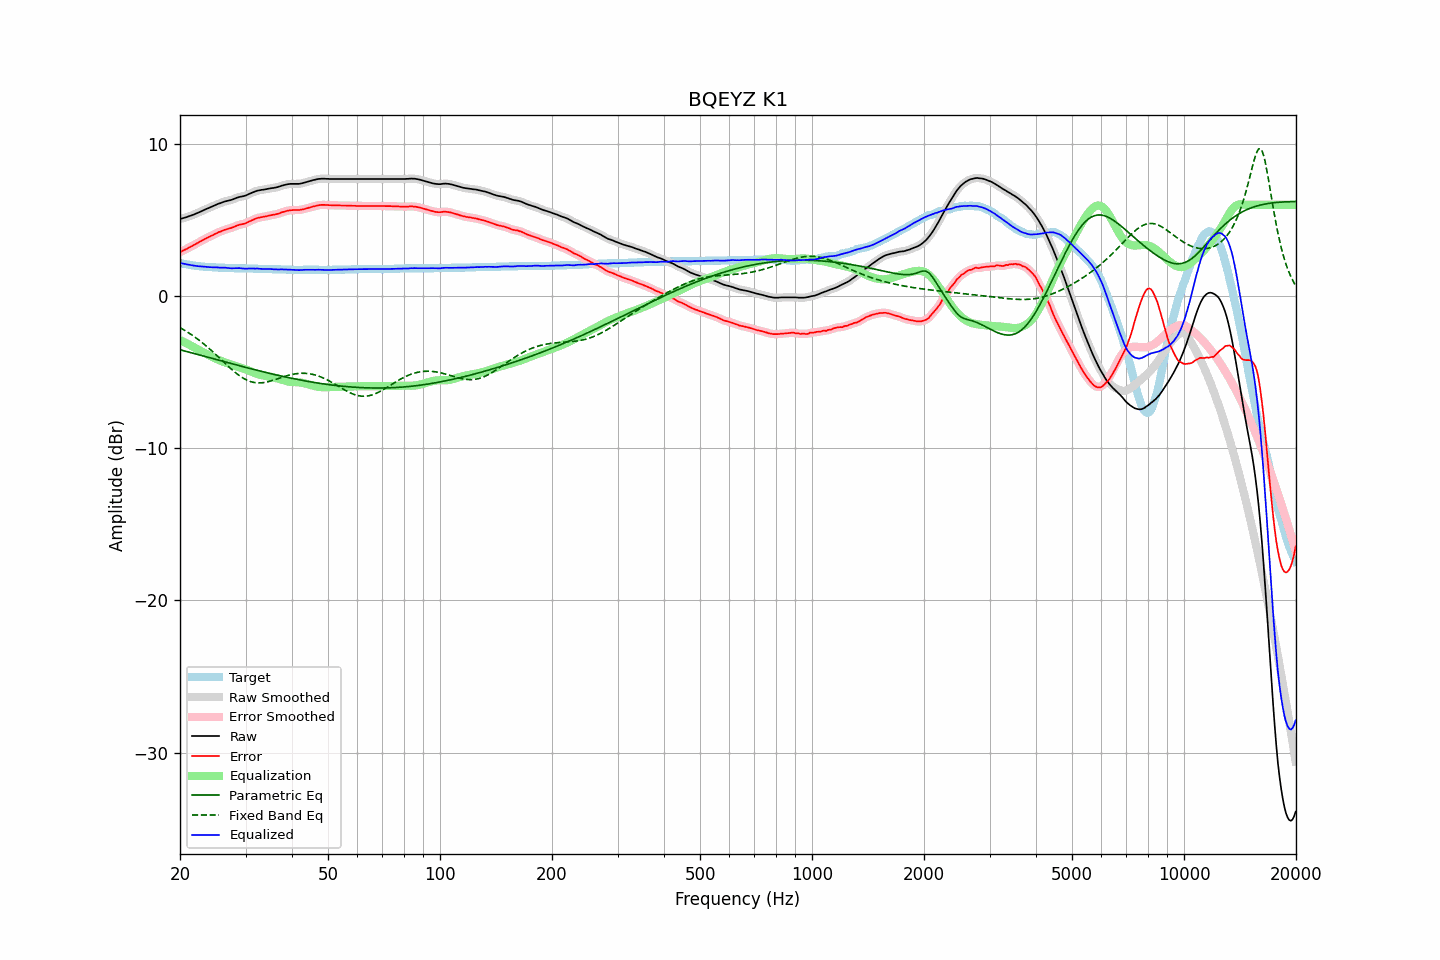

The file beside this chart, header and first rows:
frequency, raw, error, smoothed, error_smoothed, equalization, parametric_eq, fixed_band_eq, equalized_raw, equalized_smoothed, target
20.00, 5.07, 2.88, 5.07, 2.89, -2.89, -3.53, -2.07, 2.18, 2.18, 2.18
20.20, 5.10, 2.94, 5.10, 2.94, -2.94, -3.55, -2.13, 2.16, 2.16, 2.15
20.40, 5.13, 2.99, 5.12, 2.99, -2.99, -3.58, -2.19, 2.13, 2.13, 2.13
20.61, 5.16, 3.04, 5.16, 3.04, -3.05, -3.61, -2.26, 2.11, 2.11, 2.11
20.81, 5.19, 3.10, 5.19, 3.10, -3.10, -3.64, -2.32, 2.09, 2.09, 2.09
21.02, 5.23, 3.15, 5.23, 3.15, -3.15, -3.66, -2.39, 2.07, 2.07, 2.07
21.23, 5.27, 3.21, 5.26, 3.21, -3.21, -3.69, -2.45, 2.06, 2.05, 2.05
21.44, 5.30, 3.27, 5.30, 3.27, -3.27, -3.72, -2.52, 2.03, 2.03, 2.03
21.66, 5.34, 3.32, 5.34, 3.32, -3.32, -3.75, -2.60, 2.01, 2.02, 2.01
21.87, 5.38, 3.38, 5.38, 3.38, -3.38, -3.78, -2.67, 2.00, 2.00, 2.00
22.09, 5.43, 3.44, 5.42, 3.44, -3.44, -3.81, -2.75, 1.99, 1.98, 1.98
22.31, 5.47, 3.50, 5.47, 3.50, -3.50, -3.83, -2.83, 1.97, 1.97, 1.97
22.54, 5.52, 3.55, 5.52, 3.56, -3.56, -3.86, -2.91, 1.96, 1.96, 1.96
22.76, 5.57, 3.61, 5.57, 3.61, -3.62, -3.89, -2.99, 1.95, 1.95, 1.95
22.99, 5.62, 3.67, 5.62, 3.68, -3.67, -3.92, -3.07, 1.94, 1.94, 1.94
23.22, 5.67, 3.73, 5.67, 3.74, -3.73, -3.95, -3.16, 1.94, 1.94, 1.93
23.45, 5.72, 3.79, 5.71, 3.79, -3.78, -3.98, -3.25, 1.93, 1.93, 1.92
23.69, 5.76, 3.84, 5.76, 3.84, -3.84, -4.01, -3.34, 1.92, 1.92, 1.91
23.92, 5.80, 3.89, 5.80, 3.89, -3.89, -4.04, -3.43, 1.91, 1.91, 1.91
24.16, 5.85, 3.94, 5.84, 3.94, -3.94, -4.06, -3.52, 1.90, 1.90, 1.90
24.40, 5.89, 3.99, 5.89, 3.99, -4.00, -4.09, -3.62, 1.89, 1.89, 1.90
24.65, 5.94, 4.04, 5.94, 4.04, -4.05, -4.12, -3.71, 1.89, 1.89, 1.89
24.89, 5.99, 4.10, 5.98, 4.10, -4.10, -4.15, -3.81, 1.89, 1.89, 1.89
25.14, 6.03, 4.15, 6.03, 4.15, -4.15, -4.18, -3.91, 1.88, 1.89, 1.88
25.39, 6.08, 4.20, 6.07, 4.20, -4.19, -4.21, -4.01, 1.88, 1.88, 1.87
25.65, 6.11, 4.23, 6.11, 4.24, -4.24, -4.24, -4.11, 1.87, 1.87, 1.87
25.91, 6.15, 4.28, 6.15, 4.28, -4.28, -4.27, -4.21, 1.87, 1.87, 1.86
26.16, 6.19, 4.33, 6.19, 4.32, -4.32, -4.29, -4.31, 1.87, 1.87, 1.86
26.43, 6.23, 4.36, 6.22, 4.36, -4.36, -4.32, -4.41, 1.87, 1.87, 1.86
26.69, 6.25, 4.39, 6.25, 4.39, -4.39, -4.35, -4.51, 1.86, 1.86, 1.85
26.96, 6.28, 4.42, 6.27, 4.42, -4.43, -4.38, -4.61, 1.85, 1.85, 1.85
27.23, 6.30, 4.45, 6.30, 4.45, -4.46, -4.41, -4.71, 1.83, 1.84, 1.84
27.50, 6.33, 4.48, 6.33, 4.49, -4.50, -4.44, -4.80, 1.83, 1.83, 1.84
27.77, 6.37, 4.53, 6.37, 4.53, -4.54, -4.47, -4.89, 1.83, 1.83, 1.84
28.05, 6.41, 4.57, 6.41, 4.57, -4.57, -4.49, -4.98, 1.84, 1.84, 1.83
28.33, 6.45, 4.61, 6.45, 4.62, -4.61, -4.52, -5.07, 1.84, 1.84, 1.83
28.62, 6.49, 4.65, 6.48, 4.66, -4.64, -4.55, -5.15, 1.85, 1.84, 1.83
28.90, 6.52, 4.69, 6.51, 4.69, -4.67, -4.58, -5.23, 1.84, 1.84, 1.82
29.19, 6.54, 4.71, 6.54, 4.71, -4.71, -4.61, -5.30, 1.83, 1.83, 1.82
29.48, 6.56, 4.73, 6.56, 4.74, -4.74, -4.63, -5.37, 1.81, 1.82, 1.82
29.78, 6.59, 4.76, 6.59, 4.76, -4.78, -4.66, -5.43, 1.81, 1.81, 1.82
30.08, 6.62, 4.79, 6.62, 4.80, -4.82, -4.69, -5.49, 1.80, 1.81, 1.82
30.38, 6.67, 4.85, 6.67, 4.85, -4.86, -4.72, -5.54, 1.81, 1.81, 1.81
30.68, 6.72, 4.90, 6.71, 4.90, -4.90, -4.74, -5.58, 1.82, 1.81, 1.81
30.99, 6.76, 4.94, 6.76, 4.95, -4.95, -4.77, -5.62, 1.81, 1.81, 1.81
31.30, 6.81, 4.99, 6.80, 4.99, -4.99, -4.80, -5.65, 1.81, 1.81, 1.81
31.61, 6.85, 5.04, 6.85, 5.04, -5.04, -4.83, -5.67, 1.81, 1.81, 1.80
31.93, 6.89, 5.08, 6.89, 5.09, -5.08, -4.85, -5.69, 1.81, 1.81, 1.80
32.24, 6.93, 5.12, 6.92, 5.12, -5.11, -4.88, -5.70, 1.81, 1.81, 1.80
32.57, 6.95, 5.15, 6.95, 5.15, -5.15, -4.91, -5.70, 1.80, 1.80, 1.79
32.89, 6.97, 5.17, 6.97, 5.18, -5.17, -4.93, -5.70, 1.79, 1.80, 1.79
33.22, 6.99, 5.19, 6.98, 5.20, -5.20, -4.96, -5.70, 1.79, 1.79, 1.79
33.55, 7.00, 5.21, 7.00, 5.21, -5.22, -4.98, -5.68, 1.78, 1.78, 1.78
33.89, 7.02, 5.23, 7.02, 5.23, -5.24, -5.01, -5.67, 1.78, 1.78, 1.78
34.23, 7.04, 5.25, 7.04, 5.26, -5.26, -5.03, -5.64, 1.78, 1.78, 1.78
34.57, 7.06, 5.28, 7.06, 5.28, -5.28, -5.06, -5.62, 1.78, 1.78, 1.77
34.92, 7.08, 5.30, 7.08, 5.30, -5.30, -5.09, -5.59, 1.78, 1.78, 1.77
35.27, 7.10, 5.32, 7.09, 5.33, -5.32, -5.11, -5.56, 1.78, 1.77, 1.77
35.62, 7.11, 5.34, 7.11, 5.34, -5.34, -5.14, -5.53, 1.76, 1.77, 1.76
35.97, 7.13, 5.36, 7.13, 5.36, -5.37, -5.16, -5.49, 1.76, 1.76, 1.76
... 635 more rows
